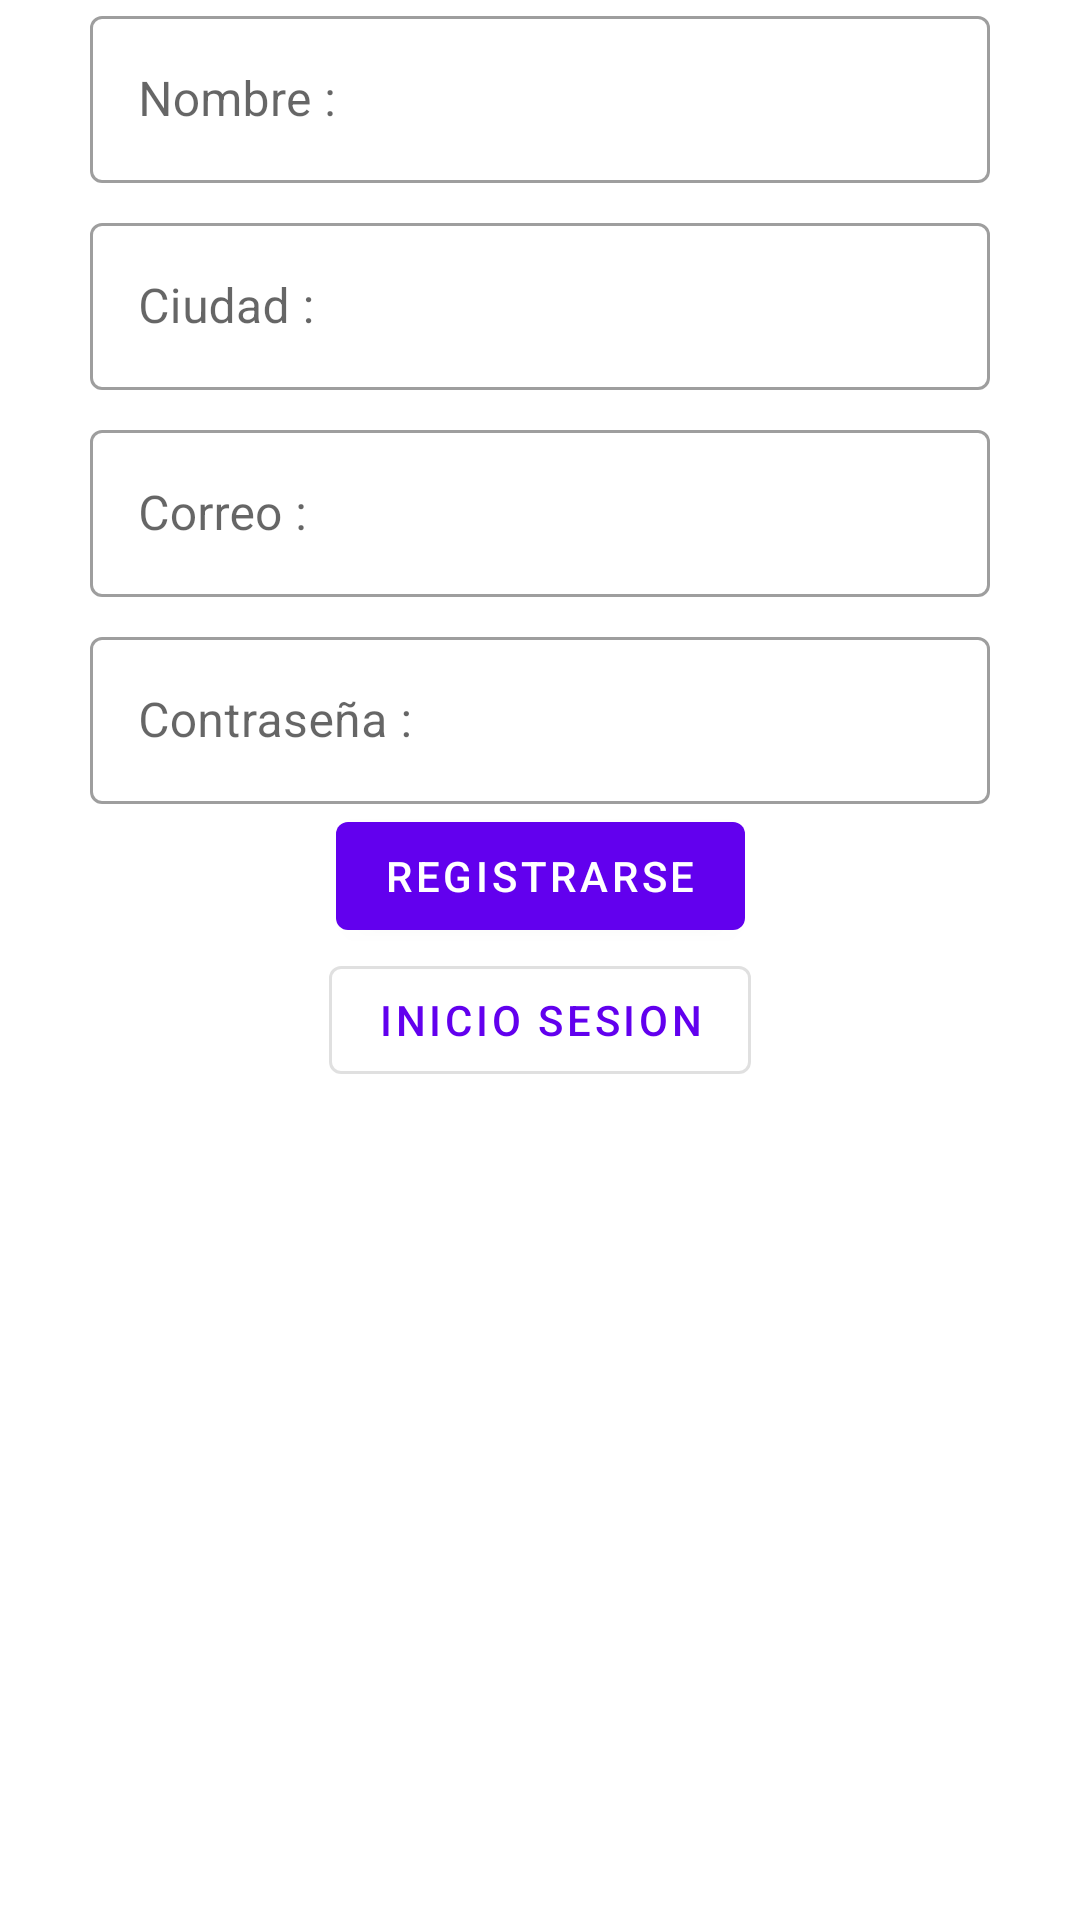

Reconstruct the res/layout file that produces this screen, plus the resources it refers to.
<!-- AndroidManifest.xml: application theme Theme.WorldSkills10 -->
<!-- res/layout/activity_registro.xml -->
<?xml version="1.0" encoding="utf-8"?>
<androidx.constraintlayout.widget.ConstraintLayout xmlns:android="http://schemas.android.com/apk/res/android"
    xmlns:app="http://schemas.android.com/apk/res-auto"
    xmlns:tools="http://schemas.android.com/tools"
    android:layout_width="match_parent"
    android:layout_height="match_parent"
    tools:context=".ui.registro.RegistroActivity">

    <com.google.android.material.textfield.TextInputLayout
        android:id="@+id/txtILNombre"
        style="@style/Widget.MaterialComponents.TextInputLayout.OutlinedBox"
        android:layout_width="300dp"
        android:layout_height="wrap_content"
        android:layout_marginStart="1dp"
        android:layout_marginEnd="1dp"
        android:hint="Nombre : "
        app:endIconMode="clear_text"
        app:layout_constraintEnd_toEndOf="parent"
        app:layout_constraintStart_toStartOf="parent"
        app:layout_constraintTop_toTopOf="parent">

        <com.google.android.material.textfield.TextInputEditText
            android:id="@+id/etNombre"
            android:layout_width="match_parent"
            android:layout_height="wrap_content" />
    </com.google.android.material.textfield.TextInputLayout>

    <com.google.android.material.textfield.TextInputLayout
        android:id="@+id/txtILCiudad"
        style="@style/Widget.MaterialComponents.TextInputLayout.OutlinedBox"
        android:layout_width="300dp"
        android:layout_height="wrap_content"
        android:layout_marginStart="1dp"
        android:layout_marginTop="8dp"
        android:layout_marginEnd="1dp"
        android:hint="Ciudad : "
        app:endIconMode="clear_text"
        app:layout_constraintEnd_toEndOf="parent"
        app:layout_constraintStart_toStartOf="parent"
        app:layout_constraintTop_toBottomOf="@+id/txtILNombre">

        <com.google.android.material.textfield.TextInputEditText
            android:id="@+id/etCiudad"
            android:layout_width="match_parent"
            android:layout_height="wrap_content" />
    </com.google.android.material.textfield.TextInputLayout>
    <com.google.android.material.textfield.TextInputLayout
        android:id="@+id/txtILCorreo"
        style="@style/Widget.MaterialComponents.TextInputLayout.OutlinedBox"
        android:layout_width="300dp"
        android:layout_height="wrap_content"
        android:layout_marginStart="1dp"
        android:layout_marginTop="8dp"
        android:layout_marginEnd="1dp"
        android:hint="Correo : "
        app:endIconMode="clear_text"
        app:layout_constraintEnd_toEndOf="parent"
        app:layout_constraintStart_toStartOf="parent"
        app:layout_constraintTop_toBottomOf="@+id/txtILCiudad">

        <com.google.android.material.textfield.TextInputEditText
            android:id="@+id/etCorreo"
            android:layout_width="match_parent"
            android:layout_height="wrap_content" />
    </com.google.android.material.textfield.TextInputLayout>

    <com.google.android.material.textfield.TextInputLayout
        android:id="@+id/txtILContrasena"
        style="@style/Widget.MaterialComponents.TextInputLayout.OutlinedBox"
        android:layout_width="300dp"
        android:layout_height="wrap_content"
        android:layout_marginStart="1dp"
        android:layout_marginTop="8dp"
        android:layout_marginEnd="1dp"
        android:hint="Contraseña : "
        app:endIconMode="clear_text"
        app:layout_constraintEnd_toEndOf="parent"
        app:layout_constraintStart_toStartOf="parent"
        app:layout_constraintTop_toBottomOf="@+id/txtILCorreo">

        <com.google.android.material.textfield.TextInputEditText
            android:id="@+id/etContrasena"
            android:layout_width="match_parent"
            android:layout_height="wrap_content" />
    </com.google.android.material.textfield.TextInputLayout>

    <com.google.android.material.button.MaterialButton
        android:id="@+id/btnRegistro"
        android:layout_width="wrap_content"
        android:layout_height="wrap_content"
        android:text="Registrarse"
        app:layout_constraintEnd_toEndOf="parent"
        app:layout_constraintStart_toStartOf="parent"
        app:layout_constraintTop_toBottomOf="@+id/txtILContrasena" />
    <com.google.android.material.button.MaterialButton
        android:id="@+id/btnInicioSesion"
        android:layout_width="wrap_content"
        android:layout_height="wrap_content"
        android:text="Inicio Sesion"
        app:layout_constraintEnd_toEndOf="parent"
        app:layout_constraintStart_toStartOf="parent"
        app:layout_constraintTop_toBottomOf="@+id/btnRegistro"
        style="@style/Widget.MaterialComponents.Button.OutlinedButton"/>

</androidx.constraintlayout.widget.ConstraintLayout>
<!-- resources referenced by this layout -->
<resources>
  <style name="Theme.WorldSkills10" parent="Theme.MaterialComponents.DayNight.DarkActionBar">
          
          <item name="colorPrimary">@color/purple_500</item>
          <item name="colorPrimaryVariant">@color/purple_700</item>
          <item name="colorOnPrimary">@color/white</item>
          
          <item name="colorSecondary">@color/teal_200</item>
          <item name="colorSecondaryVariant">@color/teal_700</item>
          <item name="colorOnSecondary">@color/black</item>
          
          <item name="android:statusBarColor" tools:targetApi="l">?attr/colorPrimaryVariant</item>
          
      </style>
  <!-- not gathered from this repository: default colours our renderer supplied (Android Studio template values) -->
  <color name="purple_500">#FF6200EE</color>
  <color name="purple_700">#FF3700B3</color>
  <color name="teal_200">#FF03DAC5</color>
  <color name="teal_700">#FF018786</color>
  <color name="black">#FF000000</color>
  <color name="white">#FFFFFFFF</color>
</resources>
